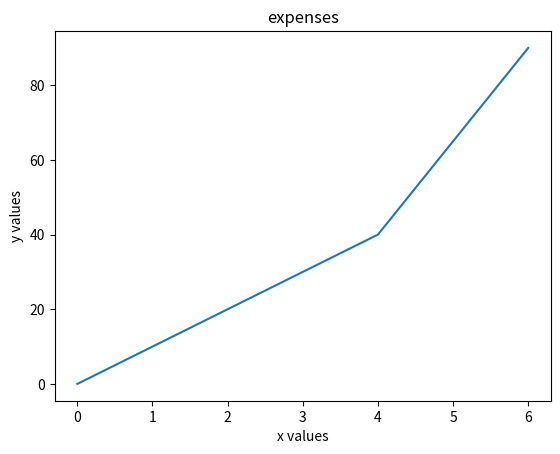

Python code for this plot:
import matplotlib.pyplot as plt

x =[0,2,4,6]
y =[0,20,40,90]

plt.title("expenses")
plt.xlabel("x values")
plt.ylabel("y values")

plt.plot(x,y)
plt.show()
